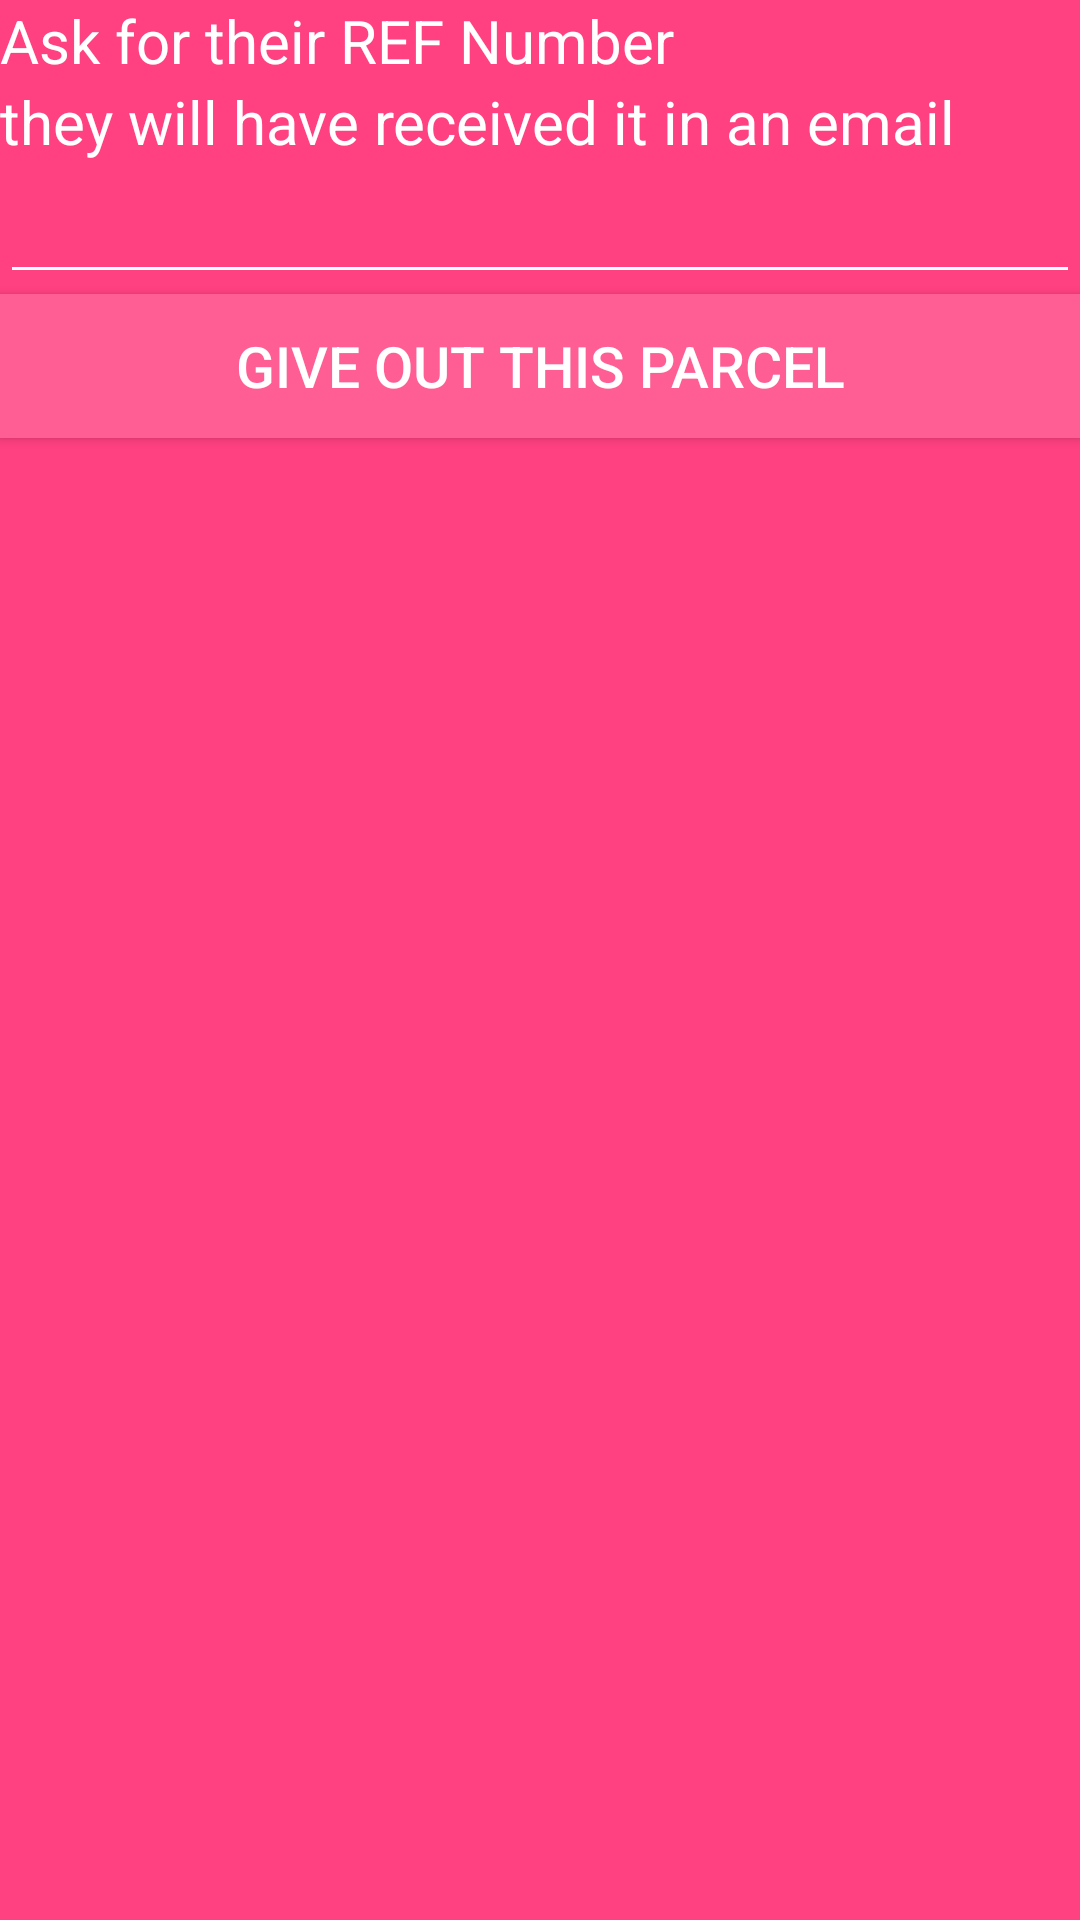

Reconstruct the res/layout file that produces this screen, plus the resources it refers to.
<!-- AndroidManifest.xml: application theme AppTheme -->
<!-- res/layout/fragment_ref_number_enter.xml -->
<LinearLayout xmlns:android="http://schemas.android.com/apk/res/android"
    xmlns:tools="http://schemas.android.com/tools"
    android:layout_width="match_parent"
    android:layout_height="match_parent"
    android:orientation="vertical"
    tools:context="com.hubbox.collectpoint.app.fragments.RefNumberEnterFragment">
<TextView
    android:layout_width="match_parent"
    android:layout_height="wrap_content"
    android:text="@string/REF_NO_lbl_1"/>
<TextView
    android:layout_width="match_parent"
    android:layout_height="wrap_content"
    android:text="@string/REF_NO_lbl_2"/>
<EditText
    android:layout_width="match_parent"
    android:layout_height="wrap_content"
    android:id="@+id/ref_no_et"/>
<Button
    android:layout_width="match_parent"
    android:layout_height="wrap_content"
    android:text="@string/give_out_this_parcel_lbl"
    android:id="@+id/give_out_parcel_btn"/>

</LinearLayout>
<!-- resources referenced by this layout -->
<resources>
  <string name="REF_NO_lbl_1">Ask for their REF Number</string>
  <string name="REF_NO_lbl_2">they will have received it in an email</string>
  <string name="give_out_this_parcel_lbl">Give out this parcel</string>
  <style name="AppTheme" parent="Theme.AppCompat.Light.DarkActionBar">
          
          <item name="colorPrimary">@color/colorPrimary</item>
          <item name="colorPrimaryDark">@color/colorPrimaryDark</item>
          <item name="colorAccent">@color/colorAccent</item>
          <item name="android:textColor">@color/basicTextColor</item>
          <item name="android:windowBackground">@color/colorPrimaryDark</item>
          <item name="android:buttonStyle">@style/MyButtonStyle</item>
          <item name="android:textViewStyle">@style/MyTextViewStyle</item>
          <item name="editTextStyle">@style/MyEditTextStyle</item>
      </style>
  <color name="colorPrimary">#ff5e95</color>
  <color name="colorPrimaryDark">#FF4081</color>
  <color name="colorAccent">#ff8000</color>
  <color name="basicTextColor">#ffffff</color>
  <style name="MyButtonStyle" parent="android:Widget.Material.Button">
          <item name="android:textSize">19sp</item>
          <item name="android:layout_margin">0dip</item>
          <item name="android:background">@color/colorPrimary</item>
      </style>
  <style name="MyTextViewStyle" parent="android:Widget.Material.TextView">
          <item name="android:textSize">20sp</item>
      </style>
  <style name="MyEditTextStyle" parent="android:Widget.Material.EditText">
          <item name="android:textSize">20sp</item>
          <item name="android:textColor">@color/basicTextColor</item>
          <item name="android:backgroundTint">@color/basicTextColor</item>
          
      </style>
</resources>
